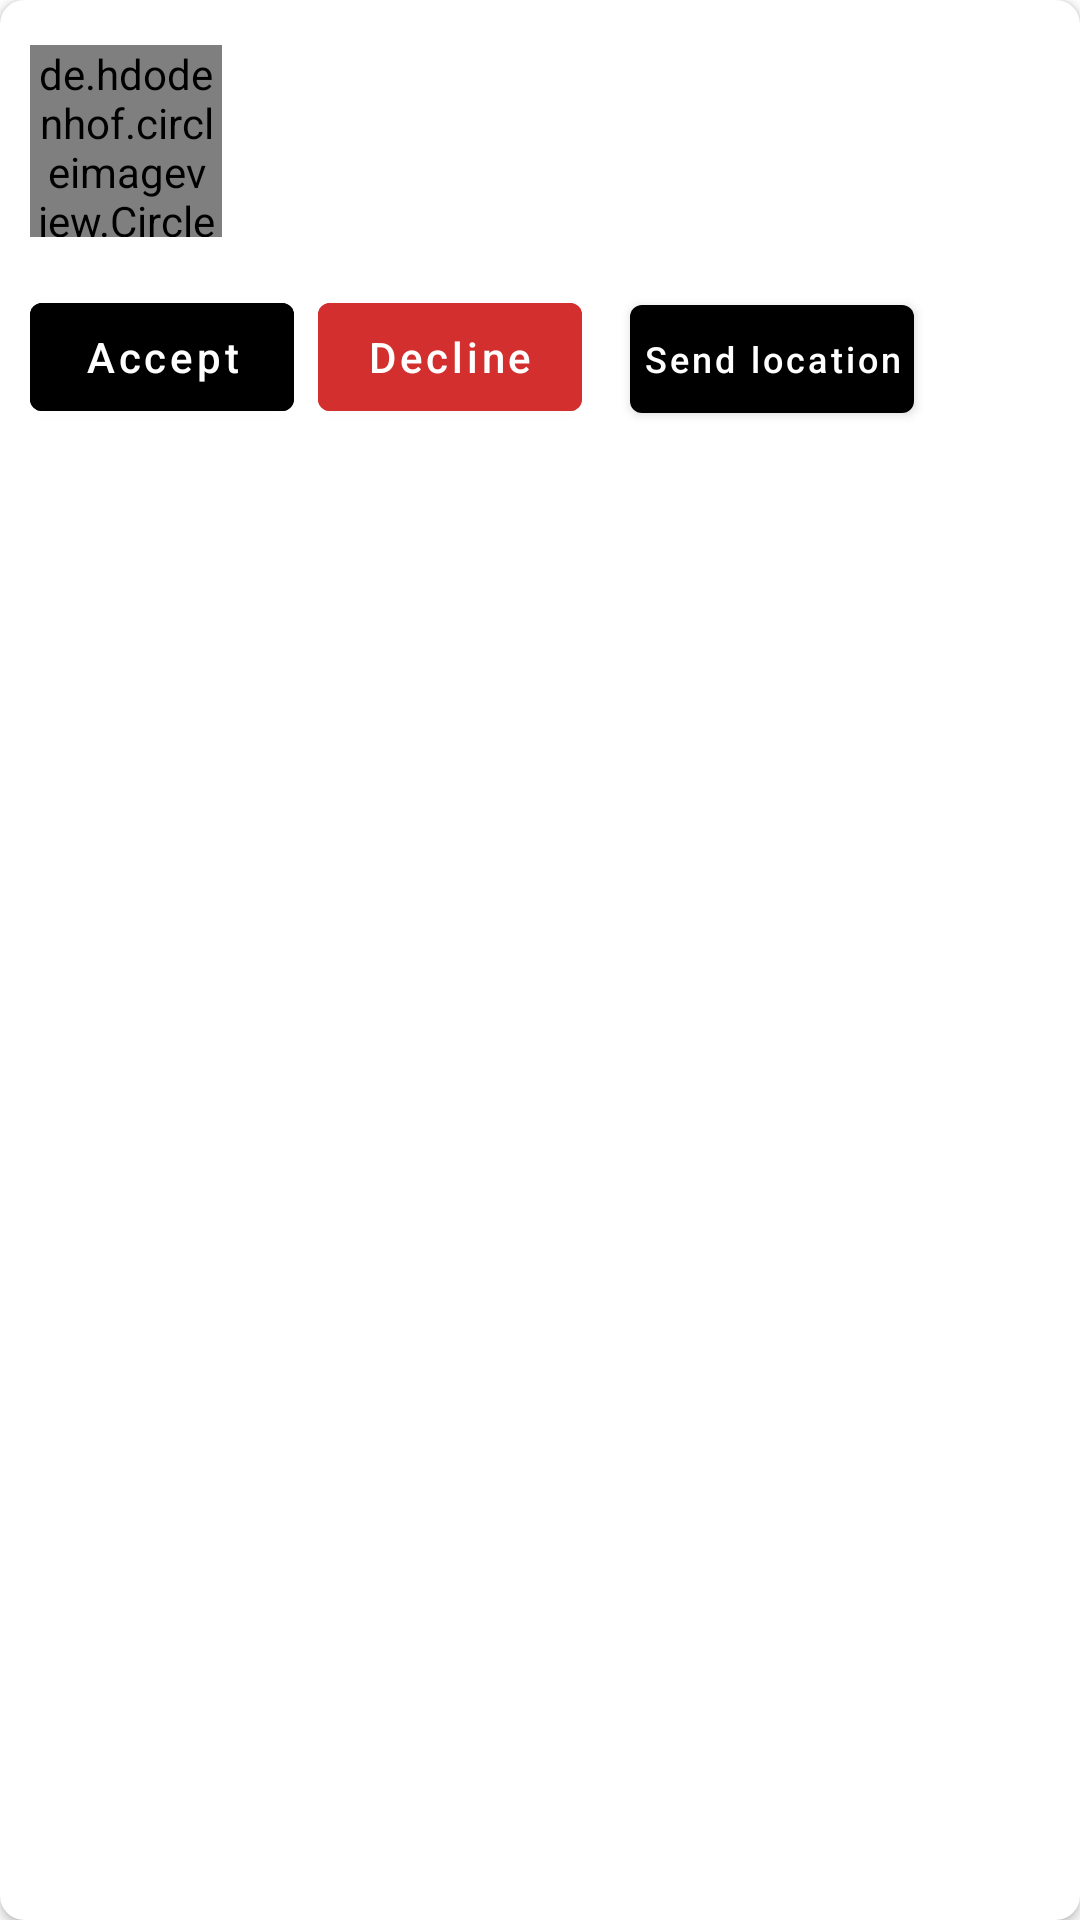

Here is an Android app screen rendered from its layout file. Give the layout XML and the strings, colors and styles it references.
<!-- AndroidManifest.xml: application theme Theme.TrackMe -->
<!-- res/layout/layout_request_received.xml -->
<?xml version="1.0" encoding="utf-8"?>
<layout xmlns:android="http://schemas.android.com/apk/res/android"
    xmlns:app="http://schemas.android.com/apk/res-auto">

    <data>

        <variable
            name="requests"
            type="com.track.me.app.model.RequestModel" />
    </data>

    <androidx.cardview.widget.CardView
        android:layout_width="match_parent"
        android:layout_height="wrap_content"
        android:layout_margin="@dimen/eightDp"
        app:cardCornerRadius="@dimen/eightDp">

        <androidx.constraintlayout.widget.ConstraintLayout

            android:id="@+id/relativeLayout4"
            android:layout_width="match_parent"
            android:layout_height="wrap_content"
            android:background="?android:attr/selectableItemBackground"
            android:paddingStart="10dp"
            android:paddingTop="15dp"
            android:paddingEnd="10dp"
            android:paddingBottom="10dp">


            <de.hdodenhof.circleimageview.CircleImageView
                android:id="@+id/userImage"
                android:layout_width="64dp"
                android:layout_height="64dp"
                android:src="@drawable/photo"
                app:layout_constraintStart_toStartOf="parent"
                app:layout_constraintTop_toTopOf="parent" />

            <TextView
                android:id="@+id/txtName"
                android:layout_width="0dp"
                android:layout_height="wrap_content"
                android:layout_marginStart="8dp"
                android:layout_marginTop="8dp"
                android:layout_marginEnd="16dp"
                android:text="@{requests.name}"
                android:textColor="#000000"
                android:textSize="16sp"
                app:layout_constraintEnd_toStartOf="@+id/imgDeleteUser"
                app:layout_constraintStart_toEndOf="@+id/userImage"
                app:layout_constraintTop_toBottomOf="@+id/txtRequestDes" />



            <ImageView
                android:id="@+id/imgDeleteUser"
                android:layout_width="wrap_content"
                android:layout_height="wrap_content"
                android:layout_marginTop="8dp"
                android:layout_marginEnd="16dp"
                android:contentDescription="@string/delete"
                android:visibility="visible"
                app:layout_constraintEnd_toEndOf="parent"
                app:layout_constraintTop_toTopOf="parent"
                app:srcCompat="@drawable/ic_delete" />

            <TextView
                android:id="@+id/txtRequestDes"
                android:layout_width="wrap_content"
                android:layout_height="wrap_content"
                android:visibility="gone"
                app:layout_constraintEnd_toEndOf="@+id/txtName"
                app:layout_constraintHorizontal_bias="0.0"
                app:layout_constraintStart_toStartOf="@+id/txtPhone"
                app:layout_constraintTop_toTopOf="@+id/userImage" />

            <ProgressBar
                android:id="@+id/pbImageLoading"
                style="@style/Widget.AppCompat.ProgressBar"
                android:layout_width="wrap_content"
                android:layout_height="wrap_content"
                android:visibility="gone"
                app:layout_constraintBottom_toBottomOf="@+id/userImage"
                app:layout_constraintEnd_toEndOf="@+id/userImage"
                app:layout_constraintStart_toStartOf="@+id/userImage"
                app:layout_constraintTop_toTopOf="@+id/userImage" />

            <ImageView
                android:id="@+id/imgIsSharingLocation"
                android:layout_width="@dimen/twentyFourDp"
                android:layout_height="@dimen/twentyFourDp"
                android:layout_marginTop="8dp"
                android:layout_marginEnd="16dp"
                android:contentDescription="@string/shareLocation"
                android:visibility="gone"
                app:layout_constraintEnd_toEndOf="parent"
                app:layout_constraintTop_toBottomOf="@+id/imgDeleteUser"
                app:srcCompat="@drawable/redoffline" />

            <LinearLayout
                android:layout_width="0dp"
                android:layout_height="wrap_content"
                android:layout_marginTop="16dp"
                android:orientation="horizontal"
                app:layout_constraintBottom_toBottomOf="parent"
                app:layout_constraintEnd_toEndOf="parent"
                app:layout_constraintStart_toStartOf="parent"
                app:layout_constraintTop_toBottomOf="@+id/userImage">

                <Button
                    android:id="@+id/accept"
                    android:layout_width="wrap_content"
                    android:layout_height="wrap_content"
                    android:backgroundTint="@color/colorAccent"
                    android:clickable="true"
                    android:elevation="5dp"
                    android:focusable="true"
                    android:text="@string/acpt"
                    android:textAllCaps="false"
                    android:textColor="@android:color/white" />

                <Button
                    android:id="@+id/decline"
                    android:layout_width="wrap_content"
                    android:layout_height="wrap_content"
                    android:layout_marginStart="8dp"
                    android:backgroundTint="@color/colorRed"
                    android:clickable="true"
                    android:elevation="5dp"
                    android:focusable="true"
                    android:text="@string/dcln"
                    android:textAllCaps="false"
                    android:textColor="@android:color/white" />

                <Button
                    android:id="@+id/btnSendLocation"
                    android:layout_width="wrap_content"
                    android:layout_height="wrap_content"
                    android:layout_marginStart="16dp"
                    android:layout_marginEnd="8dp"
                    android:drawableEnd="@drawable/ic_gps"
                    android:drawablePadding="@dimen/eightDp"
                    android:padding="@dimen/fourDp"
                    android:text="@string/sendLocation"
                    android:textAllCaps="false"
                    android:textColor="@color/white"
                    android:textSize="12sp"
                    android:visibility="visible" />
            </LinearLayout>


        </androidx.constraintlayout.widget.ConstraintLayout>
    </androidx.cardview.widget.CardView>
</layout>
<!-- resources referenced by this layout -->
<resources>
  <color name="colorAccent">#000</color>
  <color name="colorRed">#d32f2f</color>
  <color name="white">#FFFFFFFF</color>
  <dimen name="eightDp">8dp</dimen>
  <dimen name="fourDp">4dp</dimen>
  <dimen name="twentyFourDp">24dp</dimen>
  <string name="acpt">Accept</string>
  <string name="dcln">Decline</string>
  <string name="delete">Delete</string>
  <string name="sendLocation">Send location</string>
  <string name="shareLocation">Share location</string>
  <style name="Theme.TrackMe" parent="Theme.MaterialComponents.DayNight.DarkActionBar">
          
          <item name="colorPrimary">@color/black</item>
          <item name="colorPrimaryVariant">@color/black</item>
          <item name="colorOnPrimary">@color/black</item>
          
          <item name="colorSecondary">@color/teal_200</item>
          <item name="colorSecondaryVariant">@color/black</item>
          <item name="colorOnSecondary">@color/black</item>
          
          <item name="android:statusBarColor" tools:targetApi="l">?attr/colorPrimaryVariant</item>
          
      </style>
  <color name="black">#FF000000</color>
  <color name="teal_200">#FF03DAC5</color>
</resources>
